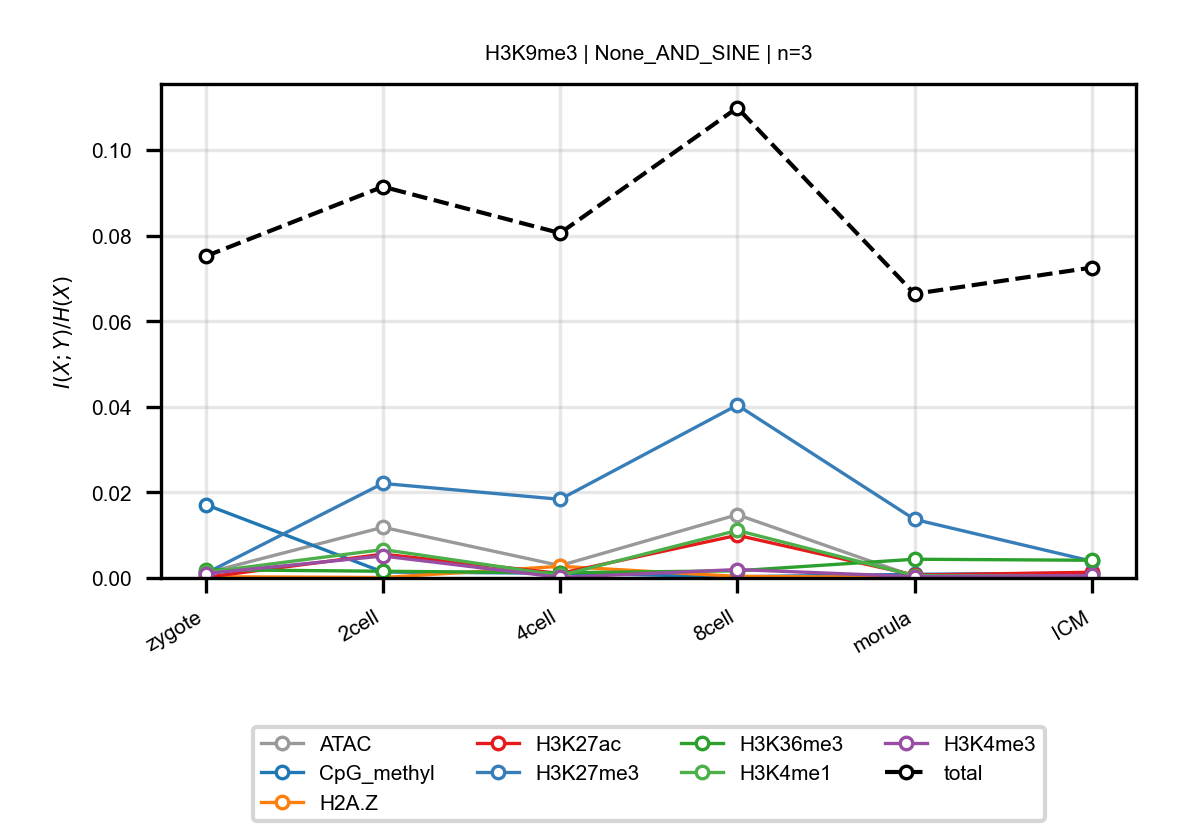

The file beside this chart, header and first rows:
anchor, target, n_bins, stage, block, normalized_mi
H3K9me3, ATAC, 3, zygote, None_AND_SINE, 0.001146
H3K9me3, ATAC, 3, 2cell, None_AND_SINE, 0.01185
H3K9me3, ATAC, 3, 4cell, None_AND_SINE, 0.002893
H3K9me3, ATAC, 3, 8cell, None_AND_SINE, 0.01479
H3K9me3, ATAC, 3, morula, None_AND_SINE, 0.0003352
H3K9me3, ATAC, 3, ICM, None_AND_SINE, 0.0007027
H3K9me3, CpG_methyl, 3, zygote, None_AND_SINE, 0.01715
H3K9me3, CpG_methyl, 3, 2cell, None_AND_SINE, 0.001398
H3K9me3, CpG_methyl, 3, 4cell, None_AND_SINE, 0.001111
H3K9me3, CpG_methyl, 3, 8cell, None_AND_SINE, 0.0002791
H3K9me3, CpG_methyl, 3, morula, None_AND_SINE, 0.0008573
H3K9me3, CpG_methyl, 3, ICM, None_AND_SINE, 0.00112
H3K9me3, H2A.Z, 3, zygote, None_AND_SINE, 0.0002978
H3K9me3, H2A.Z, 3, 2cell, None_AND_SINE, 0.0001089
H3K9me3, H2A.Z, 3, 4cell, None_AND_SINE, 0.002725
H3K9me3, H2A.Z, 3, 8cell, None_AND_SINE, 0.0003718
H3K9me3, H2A.Z, 3, morula, None_AND_SINE, 0.0001439
H3K9me3, H2A.Z, 3, ICM, None_AND_SINE, 0.0004934
H3K9me3, H3K27ac, 3, zygote, None_AND_SINE, 0.0001565
H3K9me3, H3K27ac, 3, 2cell, None_AND_SINE, 0.005562
H3K9me3, H3K27ac, 3, 4cell, None_AND_SINE, 0.001052
H3K9me3, H3K27ac, 3, 8cell, None_AND_SINE, 0.009984
H3K9me3, H3K27ac, 3, morula, None_AND_SINE, 0.000668
H3K9me3, H3K27ac, 3, ICM, None_AND_SINE, 0.001338
H3K9me3, H3K27me3, 3, zygote, None_AND_SINE, 0.001062
H3K9me3, H3K27me3, 3, 2cell, None_AND_SINE, 0.0221
H3K9me3, H3K27me3, 3, 4cell, None_AND_SINE, 0.01838
H3K9me3, H3K27me3, 3, 8cell, None_AND_SINE, 0.04041
H3K9me3, H3K27me3, 3, morula, None_AND_SINE, 0.01369
H3K9me3, H3K27me3, 3, ICM, None_AND_SINE, 0.003926
H3K9me3, H3K36me3, 3, zygote, None_AND_SINE, 0.001931
H3K9me3, H3K36me3, 3, 2cell, None_AND_SINE, 0.001572
H3K9me3, H3K36me3, 3, 4cell, None_AND_SINE, 0.001212
H3K9me3, H3K36me3, 3, 8cell, None_AND_SINE, 0.001678
H3K9me3, H3K36me3, 3, morula, None_AND_SINE, 0.004381
H3K9me3, H3K36me3, 3, ICM, None_AND_SINE, 0.004136
H3K9me3, H3K4me1, 3, zygote, None_AND_SINE, 0.001298
H3K9me3, H3K4me1, 3, 2cell, None_AND_SINE, 0.006642
H3K9me3, H3K4me1, 3, 4cell, None_AND_SINE, 0.0005858
H3K9me3, H3K4me1, 3, 8cell, None_AND_SINE, 0.01111
H3K9me3, H3K4me1, 3, morula, None_AND_SINE, 0.0005605
H3K9me3, H3K4me1, 3, ICM, None_AND_SINE, 0.0004765
H3K9me3, H3K4me3, 3, zygote, None_AND_SINE, 0.00102
H3K9me3, H3K4me3, 3, 2cell, None_AND_SINE, 0.005134
H3K9me3, H3K4me3, 3, 4cell, None_AND_SINE, 0.000146
H3K9me3, H3K4me3, 3, 8cell, None_AND_SINE, 0.001965
H3K9me3, H3K4me3, 3, morula, None_AND_SINE, 0.0003278
H3K9me3, H3K4me3, 3, ICM, None_AND_SINE, 0.0005853
H3K9me3, total, 3, zygote, None_AND_SINE, 0.07521
H3K9me3, total, 3, 2cell, None_AND_SINE, 0.09146
H3K9me3, total, 3, 4cell, None_AND_SINE, 0.08061
H3K9me3, total, 3, 8cell, None_AND_SINE, 0.1099
H3K9me3, total, 3, morula, None_AND_SINE, 0.06642
H3K9me3, total, 3, ICM, None_AND_SINE, 0.07256
